Run: headless pygame with SDL's dummy video driver; simulated clock (each Clock.tick advances the game by its frame time, no real sleeping); random seed 0; keys injected as events and as key.get_pressed() state; mouse plan: one left click at the window centre at the start of phase 2, then a move to the lower-right quarter at the start of phase 3.
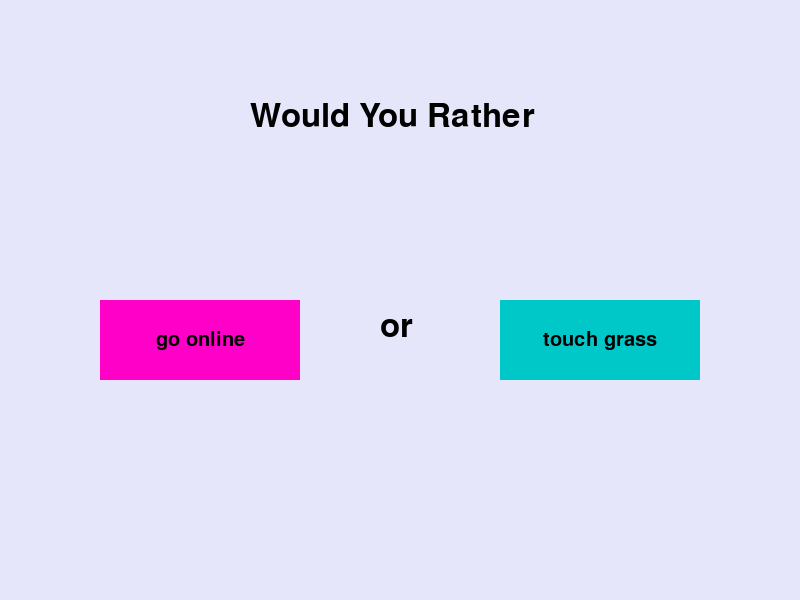
Frame 1 of 4 · flips 1–60 · no input
Frame 2 of 4 · flips 61–180 · clicked the window centre · tapped SPACE, RETURN · held RIGHT (→), D · screen unchanged from frame 1, image omitted
Frame 3 of 4 · flips 181–300 · moved the mouse to the lower-right quarter · held DOWN (↓), S · screen unchanged from frame 2, image omitted
Frame 4 of 4 · flips 301–420 · held LEFT (←), A, UP (↑), W · screen unchanged from frame 3, image omitted

The pygame program that drew these frames:

import pygame


class Particle():

    def __init__(self, pos=(0, 0), size=15):
        self.pos = pos
        self.size = size
        self.color = 'Green'
        
class Button():
    def __init__(self, x, y, width, height, color, color2, text, action):
        pygame.font.init()
        self.rect = pygame.Rect(x, y, width, height)
        self.text = text
        self.action = action
        self.color = color
        self.hover_color = color2
        self.current_color = color
        self.font = pygame.font.Font(None, 30)
    
    def draw(self, screen):
        pygame.draw.rect(screen,self.current_color,self.rect)
        text_surface = self.font.render(self.text, True, (0, 0, 0))
        text_rect = text_surface.get_rect(center=self.rect.center)
        screen.blit(text_surface, text_rect)

    def handle_event(self, event):
        if event.type == pygame.MOUSEMOTION:
            if self.rect.collidepoint(event.pos):
                self.current_color = self.hover_color
            else:
                self.current_color = self.color
        elif event.type == pygame.MOUSEBUTTONDOWN:
            if self.rect.collidepoint(event.pos):
                self.action()
            

def create_screen(button1, button2):
    pygame.init()
    pygame.display.set_caption("Art Quiz")
    resolution = (800, 600)
    screen = pygame.display.set_mode(resolution)

    # creates button
    buttonA = button1
    buttonB = button2
    
    particle = Particle()
    print(particle.pos)
    print(particle.size)
    print(particle.color)

    font = pygame.font.SysFont("Arial", 48) 

    running = True
    while running:
        for event in pygame.event.get():
            if event.type == pygame.QUIT:
                running = False

            # button events
            buttonA.handle_event(event)
            buttonB.handle_event(event)

        screen.fill('lavender')

        # draw button
        buttonA.draw(screen)
        buttonB.draw(screen)

        # would you rather
        text_surface = font.render("Would You Rather", True, (0,0,0))

        screen.blit(text_surface, (250, 100))

        text_surface = font.render("or", True, (0,0,0))

        screen.blit(text_surface, (380, 310))

        pygame.display.flip()
    pygame.quit()

def end_screen(drawing):
    pygame.init()
    pygame.display.set_caption("Art Quiz")
    resolution = (800, 600)
    screen = pygame.display.set_mode(resolution)

    particle = Particle()
    print(particle.pos)
    print(particle.size)
    print(particle.color)

    font = pygame.font.SysFont("Arial", 48) 

    running = True
    while running:
        for event in pygame.event.get():
            if event.type == pygame.QUIT:
                running = False
        
        drawing()

        screen.fill('lavender')

        pygame.display.flip()
    pygame.quit()

def button_function1():
    #function stuffs
    create_screen(Button(100,300,200,80, (255,0,200), (175,0,255), "67", button_function1), Button(500,300,200,80, (0,200,200), (200,255,0), "69", button_function2))

def button_function2():
    #function stuffs

    return 0

def drawing1():
    # first drawing

    return 0

def main():
    create_screen(Button(100,300,200,80, (255,0,200), (175,0,255), "go online", button_function1), Button(500,300,200,80, (0,200,200), (200,255,0), "touch grass", button_function2))
    

if __name__ == "__main__":
    main()
